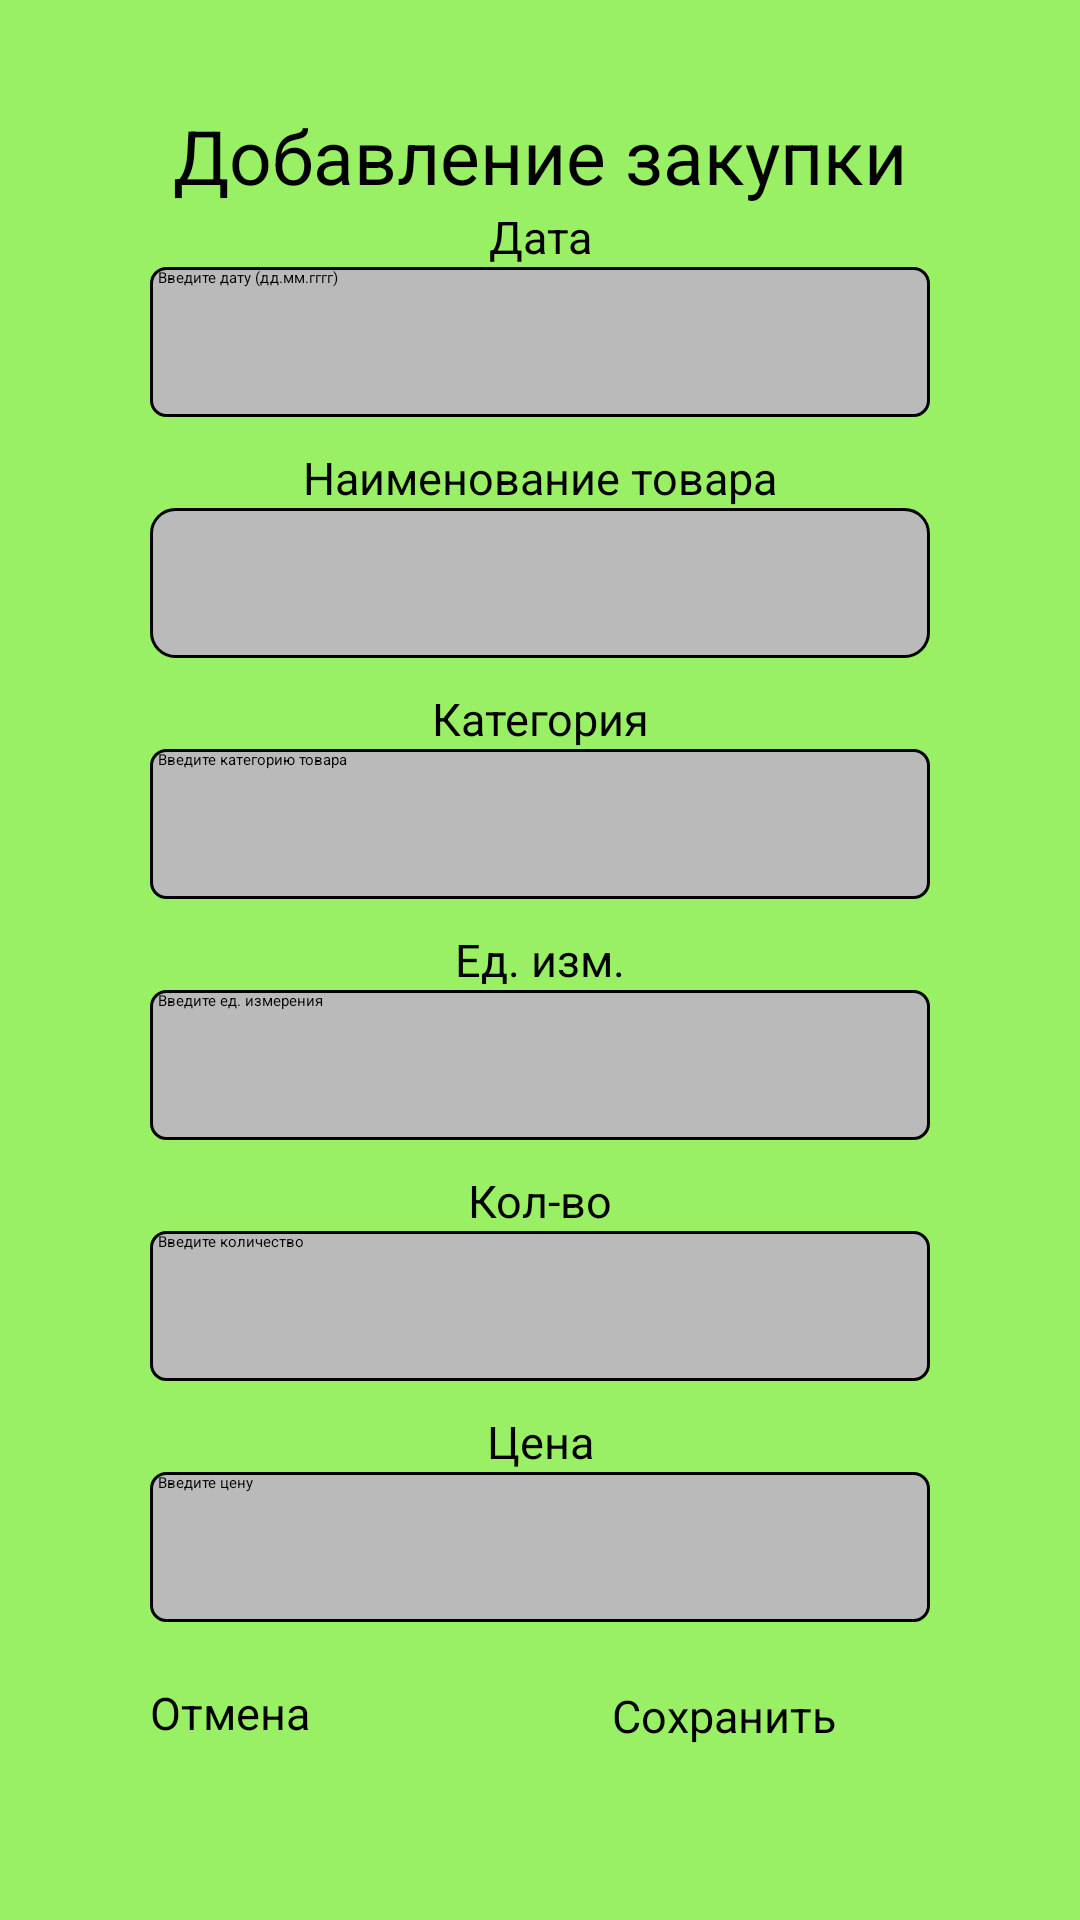

The Android layout XML behind this screen, and the referenced resources:
<!-- AndroidManifest.xml: application theme Theme.MyApplication -->
<!-- res/layout/activity_add_product_arrival.xml -->
<?xml version="1.0" encoding="utf-8"?>
<RelativeLayout xmlns:android="http://schemas.android.com/apk/res/android"
    xmlns:app="http://schemas.android.com/apk/res-auto"
    xmlns:tools="http://schemas.android.com/tools"
    android:id="@+id/addProductArrival"
    android:layout_width="match_parent"
    android:layout_height="match_parent"
    android:background="@color/colorPrimary"
    tools:context=".AddProductArrival">

    <TextView
        android:id="@+id/addProductArrivalText"
        android:layout_width="match_parent"
        android:layout_height="wrap_content"
        android:layout_marginTop="35sp"
        android:text="@string/addArrival"
        android:textAlignment="center"
        android:textColor="@color/black"
        android:textSize="25sp"/>

    <TextView
        android:id="@+id/dateArrivalText"
        android:layout_width="match_parent"
        android:layout_height="wrap_content"
        android:layout_marginTop="0sp"
        android:text="@string/dateText"
        android:textAlignment="center"
        android:textColor="@color/black"
        android:layout_below="@id/addProductArrivalText"
        android:textSize="15sp"/>

    <EditText
        android:id="@+id/editDateText"
        android:layout_width="match_parent"
        android:layout_height="50sp"
        android:hint="@string/enterTheDate"
        android:layout_below="@id/dateArrivalText"
        android:ems="10"
        android:background="@drawable/edittext_border"
        android:layout_marginHorizontal="50sp"
        android:inputType="date"/>

    <TextView
        android:id="@+id/productNameText"
        android:layout_width="match_parent"
        android:layout_height="wrap_content"
        android:layout_marginTop="10sp"
        android:text="@string/productName"
        android:textAlignment="center"
        android:textColor="@color/black"
        android:textSize="15sp"
        android:layout_below="@id/editDateText"/>

    <Spinner
        android:id="@+id/mySpinner"
        android:layout_width="match_parent"
        android:layout_height="50sp"
        android:layout_marginHorizontal="50sp"
        style="@style/CustomSpinnerStyle"
        android:prompt="@string/enterTheProductName"
        android:layout_below="@+id/productNameText"/>

    <TextView
        android:id="@+id/categoryText"
        android:layout_width="match_parent"
        android:layout_height="wrap_content"
        android:layout_marginTop="10sp"
        android:text="@string/category"
        android:textAlignment="center"
        android:textColor="@color/black"
        android:textSize="15sp"
        android:layout_below="@id/mySpinner"/>

    <EditText
        android:id="@+id/editCategory"
        android:layout_width="match_parent"
        android:layout_height="50sp"
        android:hint="@string/enterTheCategory"
        android:layout_below="@id/categoryText"
        android:ems="10"
        android:background="@drawable/edittext_border"
        android:layout_marginHorizontal="50sp"
        android:inputType="text"/>

    <TextView
        android:id="@+id/unitText"
        android:layout_width="match_parent"
        android:layout_height="wrap_content"
        android:layout_marginTop="10sp"
        android:text="@string/unit"
        android:textAlignment="center"
        android:textColor="@color/black"
        android:textSize="15sp"
        android:layout_below="@id/editCategory"/>

    <EditText
        android:id="@+id/editUnit"
        android:layout_width="match_parent"
        android:layout_height="50sp"
        android:hint="@string/enterTheUnit"
        android:layout_below="@id/unitText"
        android:ems="10"
        android:background="@drawable/edittext_border"
        android:layout_marginHorizontal="50sp"
        android:inputType="text"/>

    <TextView
        android:id="@+id/quantityText"
        android:layout_width="match_parent"
        android:layout_height="wrap_content"
        android:layout_marginTop="10sp"
        android:text="@string/quantity"
        android:textAlignment="center"
        android:textColor="@color/black"
        android:textSize="15sp"
        android:layout_below="@id/editUnit"/>

    <EditText
        android:id="@+id/editQuantity"
        android:layout_width="match_parent"
        android:layout_height="50sp"
        android:hint="@string/enterTheQuantity"
        android:layout_below="@id/quantityText"
        android:ems="10"
        android:background="@drawable/edittext_border"
        android:layout_marginHorizontal="50sp"
        android:inputType="number"/>

    <TextView
        android:id="@+id/priceText"
        android:layout_width="match_parent"
        android:layout_height="wrap_content"
        android:layout_marginTop="10sp"
        android:text="@string/priceText"
        android:textAlignment="center"
        android:textColor="@color/black"
        android:textSize="15sp"
        android:layout_below="@id/editQuantity"/>

    <EditText
        android:id="@+id/editPrice"
        android:layout_width="match_parent"
        android:layout_height="50sp"
        android:hint="@string/enterThePrice"
        android:layout_below="@id/priceText"
        android:ems="10"
        android:background="@drawable/edittext_border"
        android:layout_marginHorizontal="50sp"
        android:inputType="number"/>

    <Button
        android:id="@+id/cancel"
        android:layout_below="@id/editPrice"
        android:layout_width="120dp"
        android:layout_height="50sp"
        android:layout_marginStart="40sp"
        android:layout_marginTop="20sp"
        android:paddingHorizontal="10sp"
        android:onClick="cancel"
        android:text="@string/cancel"
        android:textColor="@color/black"
        android:textSize="15sp"
        app:backgroundTint="@color/grayButton"
        app:cornerRadius="10dp"
        app:strokeColor="@color/black"
        app:strokeWidth="2dp" />

    <Button
        android:id="@+id/save"
        android:layout_width="120dp"
        android:layout_height="50sp"
        android:layout_below="@id/editPrice"
        android:layout_alignParentEnd="true"
        android:layout_marginTop="21dp"
        android:layout_marginEnd="46dp"
        android:onClick="save"
        android:paddingHorizontal="10sp"
        android:text="@string/save"
        android:textColor="@color/black"
        android:textSize="15sp"
        app:backgroundTint="@color/colorPrimary"
        app:cornerRadius="10dp"
        app:strokeColor="@color/black"
        app:strokeWidth="2dp" />

    <Button
        android:id="@+id/goBack"
        android:layout_below="@id/cancel"
        android:layout_width="120dp"
        android:layout_height="50sp"
        android:layout_marginStart="40sp"
        android:layout_marginTop="25sp"
        android:onClick="goBack"
        android:text="@string/goBack"
        android:textColor="@color/black"
        android:textSize="15sp"
        app:backgroundTint="@color/grayButton"
        app:cornerRadius="10dp"
        app:strokeColor="@color/black"
        app:strokeWidth="2dp" />
</RelativeLayout>
<!-- resources referenced by this layout -->
<resources>
  <color name="black">#FF000000</color>
  <color name="colorPrimary">#9AF064</color>
  <color name="grayButton">#BABABA</color>
  <!-- drawable edittext_border (drawable) -->
  <?xml version="1.0" encoding="utf-8"?>
  <shape xmlns:android="http://schemas.android.com/apk/res/android"
      android:shape="rectangle">
  
      <corners android:radius="5dp" />
  
      <stroke
          android:width="1dp"
          android:color="@color/black"/>
  
      <solid android:color="@color/grayButton" />
  </shape>
  <string name="addArrival">Добавление закупки</string>
  <string name="cancel">Отмена</string>
  <string name="category">Категория</string>
  <string name="dateText">Дата</string>
  <string name="enterTheCategory">"  Введите категорию товара"</string>
  <string name="enterTheDate">"  Введите дату (дд.мм.гггг)"</string>
  <string name="enterThePrice">"  Введите цену"</string>
  <string name="enterTheProductName">"  Введите наименование товара"</string>
  <string name="enterTheQuantity">"  Введите количество"</string>
  <string name="enterTheUnit">"  Введите ед. измерения"</string>
  <string name="goBack">Назад</string>
  <string name="priceText">Цена</string>
  <string name="productName">Наименование товара</string>
  <string name="quantity">Кол-во</string>
  <string name="save">Сохранить</string>
  <string name="unit">Ед. изм.</string>
  <style name="CustomSpinnerStyle">
          <item name="android:background">@drawable/spinner_background</item>
          <item name="android:padding">8dp</item>
      </style>
  <!-- drawable spinner_background (drawable) -->
  <?xml version="1.0" encoding="utf-8"?>
  <shape xmlns:android="http://schemas.android.com/apk/res/android">
      <corners android:radius="8dp" />
      <stroke android:width="1dp" android:color="#000000" />
      <solid android:color="@color/grayButton" />
  </shape>
</resources>
